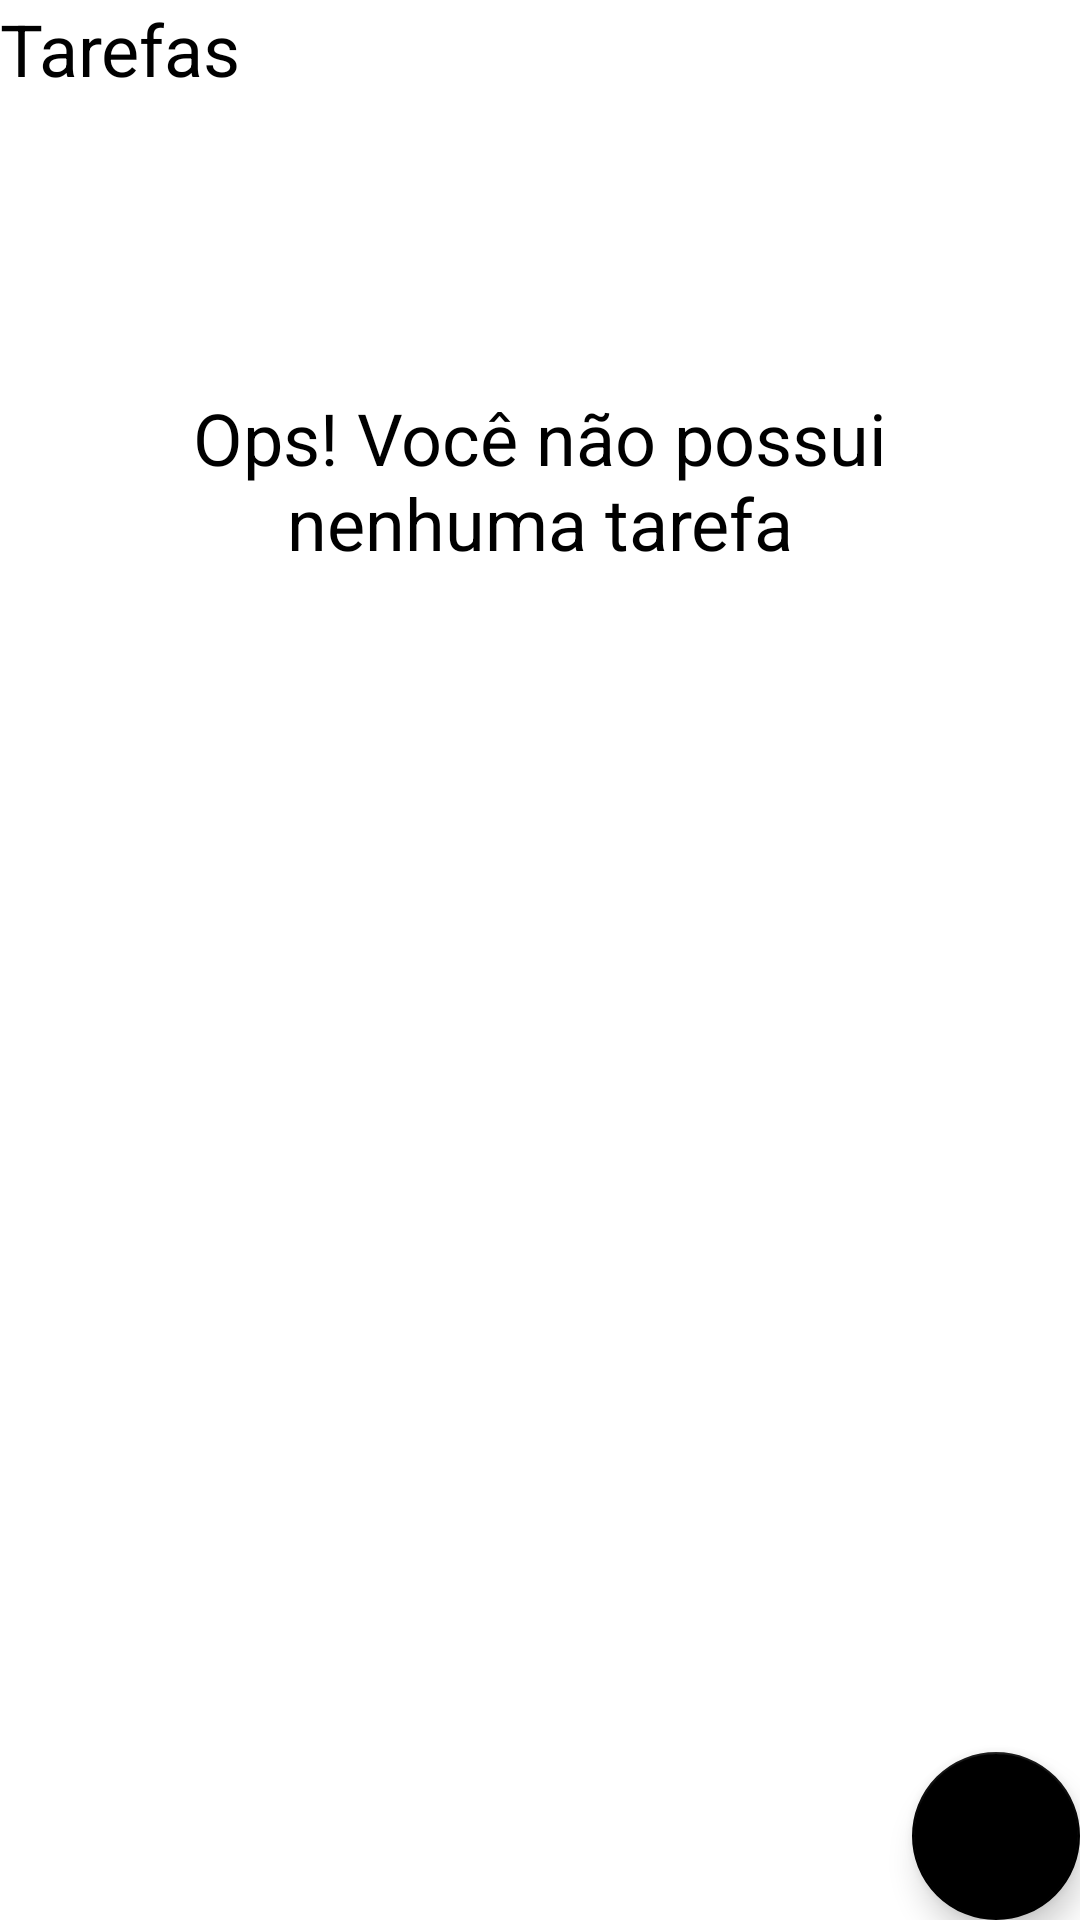

The Android layout XML behind this screen, and the referenced resources:
<!-- AndroidManifest.xml: application theme Theme.Todolist -->
<!-- res/layout/activity_main.xml -->
<?xml version="1.0" encoding="utf-8"?>
<androidx.constraintlayout.widget.ConstraintLayout xmlns:android="http://schemas.android.com/apk/res/android"
    xmlns:app="http://schemas.android.com/apk/res-auto"
    xmlns:tools="http://schemas.android.com/tools"
    android:layout_width="match_parent"
    android:layout_height="match_parent"
    android:layout_margin="16dp"
    tools:context=".ui.MainActivity">

    <TextView
        android:id="@+id/tv_title"
        android:layout_width="wrap_content"
        android:layout_height="wrap_content"
        android:text="@string/tasks"
        android:textColor="@color/black"
        android:textSize="24sp"
        app:layout_constraintStart_toStartOf="parent"
        app:layout_constraintTop_toTopOf="parent" />

    <include
        android:id="@+id/include_empty_state"
        layout="@layout/empty_state" />

    <androidx.recyclerview.widget.RecyclerView
        android:id="@+id/rv_task"
        android:layout_width="match_parent"
        android:layout_height="0dp"
        android:layout_marginTop="16dp"
        tools:visibility="gone"
        app:layoutManager="androidx.recyclerview.widget.LinearLayoutManager"
        app:layout_constraintBottom_toTopOf="@id/fb_add"
        app:layout_constraintEnd_toEndOf="parent"
        app:layout_constraintStart_toStartOf="parent"
        app:layout_constraintTop_toBottomOf="@id/tv_title"
        tools:itemCount="7"
        tools:listitem="@layout/item_task" />

    <com.google.android.material.floatingactionbutton.FloatingActionButton
        android:id="@+id/fb_add"
        android:layout_width="wrap_content"
        android:layout_height="wrap_content"
        android:contentDescription="@string/new_task"
        app:layout_constraintBottom_toBottomOf="parent"
        app:layout_constraintEnd_toEndOf="parent"
        app:srcCompat="@drawable/ic_add" />

</androidx.constraintlayout.widget.ConstraintLayout>
<!-- res/layout/empty_state.xml (included above) -->
<?xml version="1.0" encoding="utf-8"?>
<androidx.constraintlayout.widget.ConstraintLayout xmlns:android="http://schemas.android.com/apk/res/android"
    xmlns:app="http://schemas.android.com/apk/res-auto"
    android:id="@+id/empty_state"
    android:layout_width="match_parent"
    android:layout_height="match_parent"
    android:layout_margin="16dp">

    <TextView
        android:id="@+id/tv_message"
        android:layout_width="0dp"
        android:layout_height="wrap_content"
        android:layout_marginBottom="16dp"
        android:gravity="center"
        android:text="@string/no_tasks_label"
        android:textColor="@color/black"
        android:textSize="24sp"
        app:layout_constraintBottom_toTopOf="@id/iv_empty_state"
        app:layout_constraintEnd_toEndOf="parent"
        app:layout_constraintStart_toStartOf="parent"
        app:layout_constraintTop_toTopOf="parent" />

    <androidx.appcompat.widget.AppCompatImageView
        android:id="@+id/iv_empty_state"
        android:layout_width="wrap_content"
        android:layout_height="wrap_content"
        app:layout_constraintBottom_toBottomOf="parent"
        app:layout_constraintEnd_toEndOf="parent"
        app:layout_constraintStart_toStartOf="parent"
        app:layout_constraintTop_toBottomOf="@id/tv_message"
        app:layout_constraintTop_toTopOf="parent"
        app:srcCompat="@drawable/ic_empty_state" />
</androidx.constraintlayout.widget.ConstraintLayout>
<!-- res/layout/item_task.xml (included above) -->
<?xml version="1.0" encoding="utf-8"?>
<androidx.constraintlayout.widget.ConstraintLayout xmlns:android="http://schemas.android.com/apk/res/android"
    xmlns:app="http://schemas.android.com/apk/res-auto"
    xmlns:tools="http://schemas.android.com/tools"
    android:layout_width="match_parent"
    android:layout_height="wrap_content"
    android:layout_margin="16dp">

    <TextView
        android:id="@+id/tv_title"
        style="@style/task_textView_rv"
        android:textStyle="bold"
        app:layout_constraintStart_toStartOf="parent"
        app:layout_constraintTop_toTopOf="parent"
        tools:text="Estudar Kotlin" />

    <TextView
        android:id="@+id/tv_date"
        style="@style/task_textView_rv"
        android:layout_width="wrap_content"
        android:layout_height="wrap_content"
        app:layout_constraintStart_toStartOf="@id/tv_title"
        app:layout_constraintTop_toBottomOf="@id/tv_title"
        tools:text="01/01/2021 18:00" />

    <androidx.appcompat.widget.AppCompatImageView
        android:id="@+id/iv_more"
        android:layout_width="36dp"
        android:layout_height="wrap_content"
        app:layout_constraintBottom_toBottomOf="parent"
        app:layout_constraintEnd_toEndOf="parent"
        app:layout_constraintTop_toTopOf="parent"
        app:srcCompat="@drawable/ic_more" />
</androidx.constraintlayout.widget.ConstraintLayout>
<!-- resources referenced by this layout -->
<resources>
  <string name="new_task">Nova Tarefa</string>
  <string name="no_tasks_label">Ops! Você não possui\nnenhuma tarefa</string>
  <string name="tasks">Tarefas</string>
  <style name="task_textView_rv">
          <item name="android:layout_width">wrap_content</item>
          <item name="android:layout_height">wrap_content</item>
          <item name="android:textColor">@color/black</item>
          <item name="android:textSize">18sp</item>
      </style>
  <style name="Theme.Todolist" parent="Theme.MaterialComponents.Light.NoActionBar">
         <item name="colorPrimary">@color/black</item>
          <item name="colorPrimaryDark">@color/black</item>
          <item name="colorSecondary">@color/black</item>
          <item name="colorOnSecondary">@color/white</item>
      </style>
  <!-- not gathered from this repository: default colours our renderer supplied (Android Studio template values) -->
  <color name="black">#FF000000</color>
  <color name="white">#FFFFFFFF</color>
</resources>
